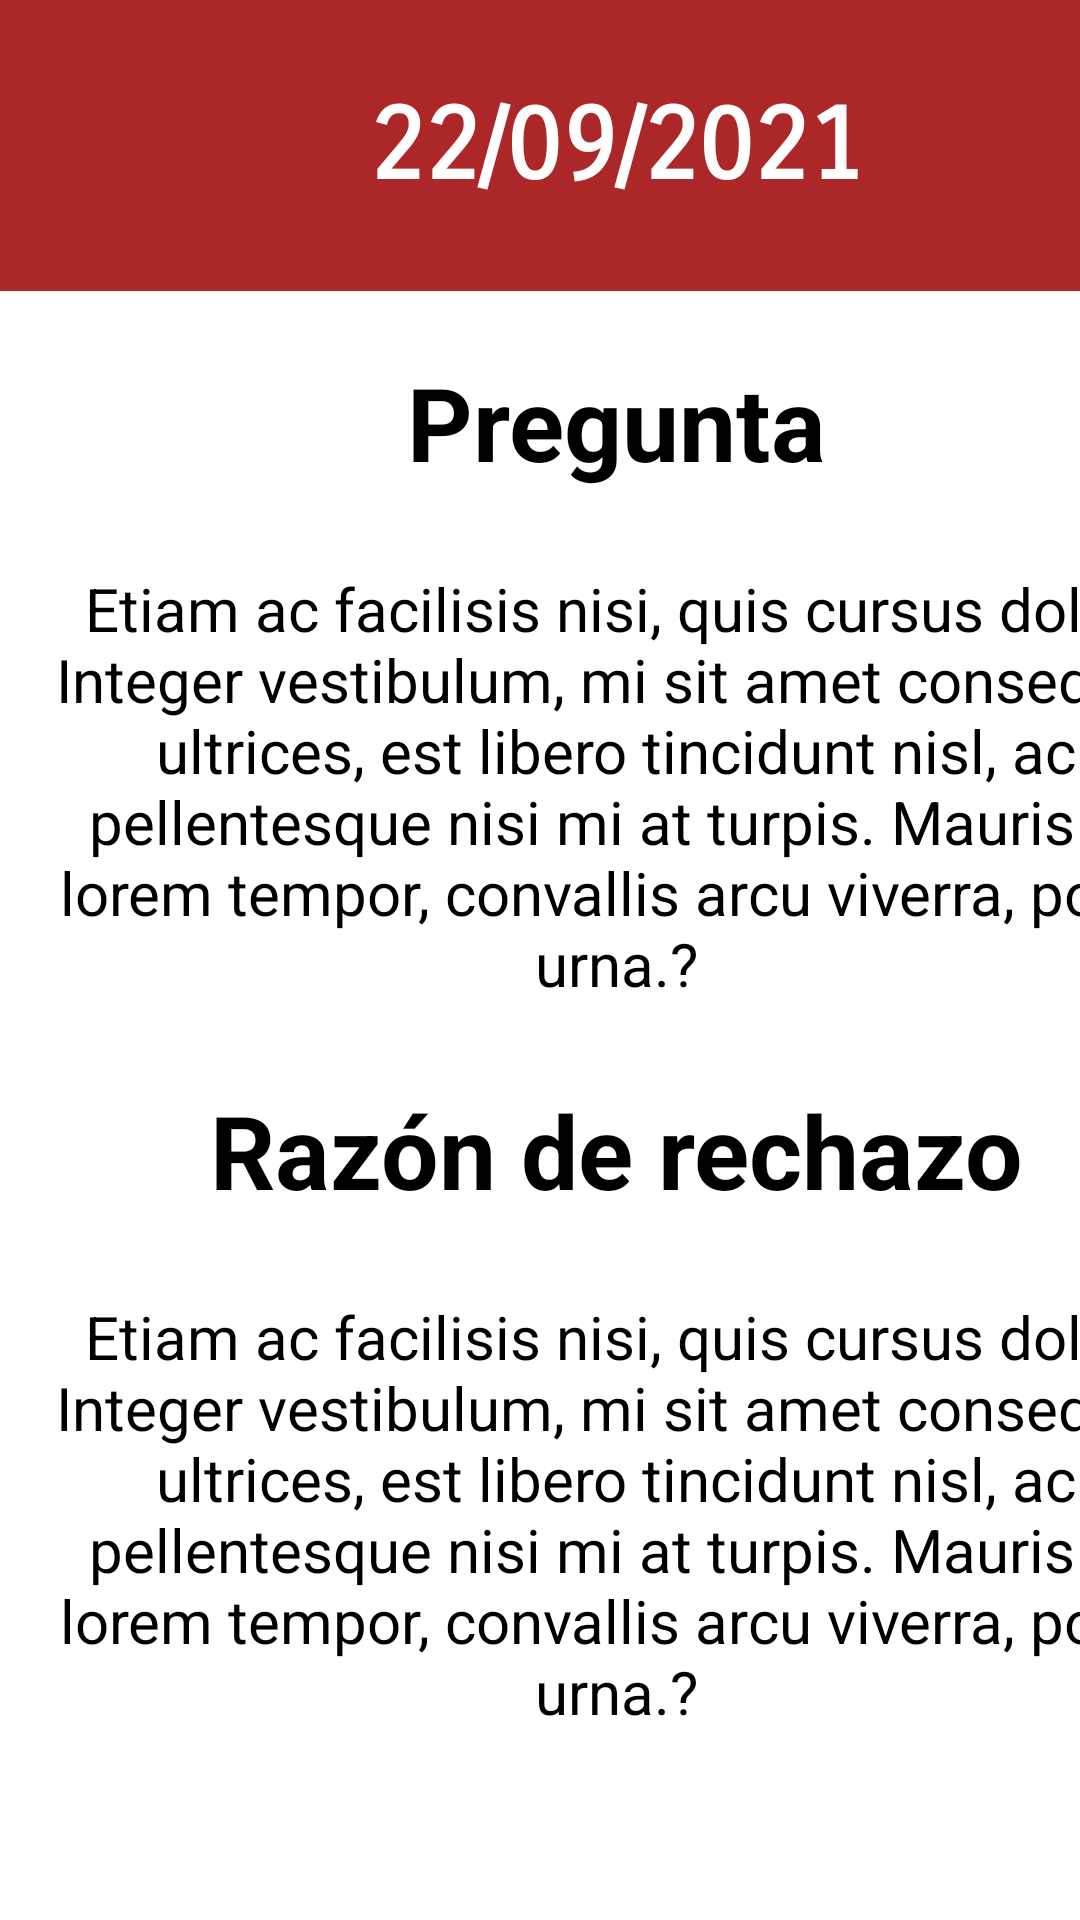

Layout XML and referenced resources for this Android screen:
<!-- AndroidManifest.xml: application theme Theme.Quetzual_android -->
<!-- res/layout/fragment_preguntas_rechazadas.xml -->
<?xml version="1.0" encoding="utf-8"?>
<FrameLayout xmlns:android="http://schemas.android.com/apk/res/android"
    xmlns:tools="http://schemas.android.com/tools"
    android:layout_width="match_parent"
    android:layout_height="match_parent">

    <TableLayout
        android:layout_width="match_parent"
        android:layout_height="match_parent">

        <TableRow
            android:layout_width="match_parent"
            android:layout_height="match_parent" >

            <TextView
                android:id="@+id/textView2"
                android:layout_width="411dp"
                android:layout_height="97dp"
                android:background="#AC2727"
                android:fontFamily="sans-serif-smallcaps"
                android:gravity="center"
                android:soundEffectsEnabled="false"
                android:text="22/09/2021"
                android:textAlignment="center"
                android:textAppearance="@style/TextAppearance.AppCompat.Large"
                android:textColor="#FFFFFF"
                android:textDirection="locale"
                android:textIsSelectable="false"
                android:textSize="34sp"
                android:textStyle="bold"
                android:verticalScrollbarPosition="defaultPosition"  />
        </TableRow>

        <TableRow
            android:layout_width="match_parent"
            android:layout_height="match_parent" >

            <TextView
                android:id="@+id/textView7"
                android:layout_width="304dp"
                android:layout_height="match_parent"
                android:layout_margin="20sp"
                android:padding="1sp"
                android:text="Pregunta"
                android:textAlignment="center"
                android:textColor="#000000"
                android:textSize="34sp"
                android:textStyle="bold" />

        </TableRow>

        <TableRow
            android:layout_width="match_parent"
            android:layout_height="match_parent" >

            <TextView
                android:id="@+id/textView6"
                android:layout_width="304dp"
                android:layout_height="match_parent"
                android:paddingLeft="15sp"
                android:paddingTop="5sp"
                android:paddingRight="15sp"
                android:paddingBottom="5sp"
                android:text="Etiam ac facilisis nisi, quis cursus dolor. Integer vestibulum, mi sit amet consequat ultrices, est libero tincidunt nisl, ac pellentesque nisi mi at turpis. Mauris ut lorem tempor, convallis arcu viverra, porta urna.?"
                android:textAlignment="center"
                android:textColor="#000000"
                android:textSize="20sp" />
        </TableRow>

        <TableRow
            android:layout_width="match_parent"
            android:layout_height="match_parent" >

            <TextView
                android:id="@+id/textView8"
                android:layout_width="304dp"
                android:layout_height="match_parent"
                android:layout_margin="20sp"
                android:padding="1sp"
                android:text="Razón de rechazo"
                android:textAlignment="center"
                android:textColor="#000000"
                android:textSize="34sp"
                android:textStyle="bold" />

        </TableRow>

        <TableRow
            android:layout_width="match_parent"
            android:layout_height="match_parent" >

            <TextView
                android:id="@+id/textView9"
                android:layout_width="304dp"
                android:layout_height="match_parent"
                android:paddingLeft="15sp"
                android:paddingTop="5sp"
                android:paddingRight="15sp"
                android:paddingBottom="5sp"
                android:text="Etiam ac facilisis nisi, quis cursus dolor. Integer vestibulum, mi sit amet consequat ultrices, est libero tincidunt nisl, ac pellentesque nisi mi at turpis. Mauris ut lorem tempor, convallis arcu viverra, porta urna.?"
                android:textAlignment="center"
                android:textColor="#000000"
                android:textSize="20sp" />
        </TableRow>
    </TableLayout>

</FrameLayout>
<!-- resources referenced by this layout -->
<resources>
  <style name="Theme.Quetzual_android" parent="Theme.MaterialComponents.DayNight.DarkActionBar">
          
          <item name="colorPrimary">@color/purple_500</item>
          <item name="colorPrimaryVariant">@color/purple_700</item>
          <item name="colorOnPrimary">@color/white</item>
          
          <item name="colorSecondary">@color/teal_200</item>
          <item name="colorSecondaryVariant">@color/teal_700</item>
          <item name="colorOnSecondary">@color/black</item>
          
          <item name="android:statusBarColor" tools:targetApi="l">?attr/colorPrimaryVariant</item>
          
      </style>
  <!-- not gathered from this repository: default colours our renderer supplied (Android Studio template values) -->
  <color name="purple_500">#FF6200EE</color>
  <color name="purple_700">#FF3700B3</color>
  <color name="teal_200">#FF03DAC5</color>
  <color name="teal_700">#FF018786</color>
  <color name="black">#FF000000</color>
  <color name="white">#FFFFFFFF</color>
</resources>
